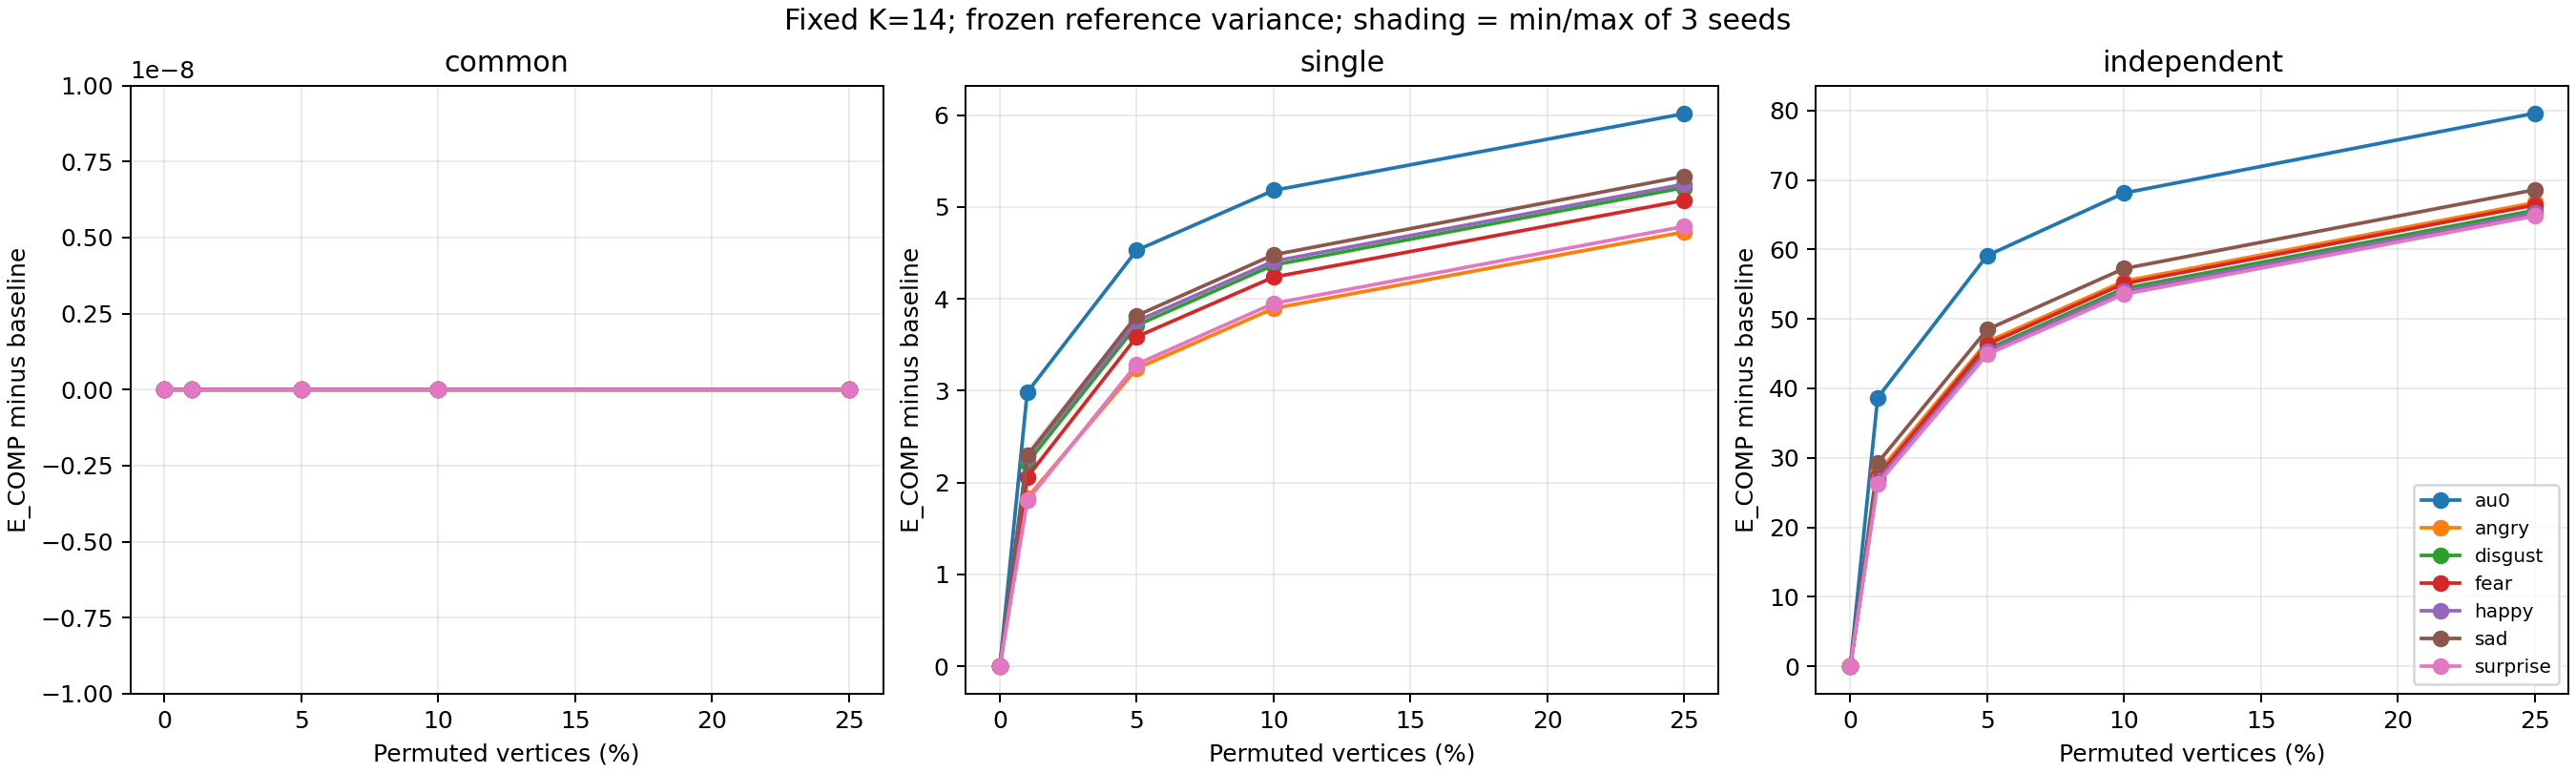

Data behind this chart, as committed beside it:
state, mode, seed, nondecreasing, min_step, max_change, all_positive, nondecreasing_delta_1e-06, nondecreasing_delta_0.001
au0, common, 0, True, -2.842170943040401e-14, 4.263256414560601e-14, , True, True
au0, common, 1, True, -1.4210854715202004e-14, 2.842170943040401e-14, , True, True
au0, common, 2, True, 0.0, 1.4210854715202004e-14, , True, True
au0, single, 0, True, 0.6536, 6.014, True, True, True
au0, single, 1, True, 0.6528, 6.022, True, True, True
au0, single, 2, True, 0.6488, 6.011, True, True, True
au0, independent, 0, True, 8.955, 79.61, True, True, True
au0, independent, 1, True, 9.007, 79.65, True, True, True
au0, independent, 2, True, 9.051, 79.61, True, True, True
angry, common, 0, True, -2.1316282072803006e-14, 2.842170943040401e-14, , True, True
angry, common, 1, True, -2.842170943040401e-14, 3.552713678800501e-14, , True, True
angry, common, 2, True, -2.1316282072803006e-14, 1.4210854715202004e-14, , True, True
angry, single, 0, True, 0.6744, 4.72, True, True, True
angry, single, 1, True, 0.6305, 4.741, True, True, True
angry, single, 2, True, 0.6552, 4.723, True, True, True
angry, independent, 0, True, 8.792, 66.75, True, True, True
angry, independent, 1, True, 8.685, 66.76, True, True, True
angry, independent, 2, True, 8.783, 66.75, True, True, True
disgust, common, 0, True, -3.552713678800501e-14, 5.684341886080802e-14, , True, True
disgust, common, 1, True, -1.4210854715202004e-14, 4.263256414560601e-14, , True, True
disgust, common, 2, True, -4.263256414560601e-14, 4.973799150320701e-14, , True, True
disgust, single, 0, True, 0.6571, 5.211, True, True, True
disgust, single, 1, True, 0.6462, 5.213, True, True, True
disgust, single, 2, True, 0.6662, 5.207, True, True, True
disgust, independent, 0, True, 8.782, 65.66, True, True, True
disgust, independent, 1, True, 8.767, 65.64, True, True, True
disgust, independent, 2, True, 8.713, 65.64, True, True, True
fear, common, 0, True, -7.105427357601002e-15, 2.1316282072803006e-14, , True, True
fear, common, 1, True, -2.1316282072803006e-14, 2.1316282072803006e-14, , True, True
fear, common, 2, True, -7.105427357601002e-15, 1.4210854715202004e-14, , True, True
fear, single, 0, True, 0.6487, 5.066, True, True, True
fear, single, 1, True, 0.6637, 5.086, True, True, True
fear, single, 2, True, 0.636, 5.061, True, True, True
fear, independent, 0, True, 8.766, 66.43, True, True, True
fear, independent, 1, True, 8.841, 66.43, True, True, True
fear, independent, 2, True, 8.661, 66.37, True, True, True
happy, common, 0, True, -3.552713678800501e-14, 5.684341886080802e-14, , True, True
happy, common, 1, True, -3.552713678800501e-14, 2.842170943040401e-14, , True, True
happy, common, 2, True, -4.263256414560601e-14, 3.552713678800501e-14, , True, True
happy, single, 0, True, 0.6684, 5.25, True, True, True
happy, single, 1, True, 0.645, 5.243, True, True, True
happy, single, 2, True, 0.6435, 5.248, True, True, True
happy, independent, 0, True, 8.674, 65.23, True, True, True
happy, independent, 1, True, 8.725, 65.25, True, True, True
happy, independent, 2, True, 8.591, 65.19, True, True, True
sad, common, 0, True, -7.105427357601002e-15, 4.263256414560601e-14, , True, True
sad, common, 1, True, -1.4210854715202004e-14, 2.1316282072803006e-14, , True, True
sad, common, 2, True, -2.842170943040401e-14, 4.973799150320701e-14, , True, True
sad, single, 0, True, 0.6583, 5.332, True, True, True
sad, single, 1, True, 0.6513, 5.327, True, True, True
sad, single, 2, True, 0.6748, 5.341, True, True, True
sad, independent, 0, True, 8.798, 68.56, True, True, True
sad, independent, 1, True, 8.716, 68.62, True, True, True
sad, independent, 2, True, 8.828, 68.61, True, True, True
surprise, common, 0, True, -2.1316282072803006e-14, 2.1316282072803006e-14, , True, True
surprise, common, 1, True, -2.842170943040401e-14, 4.263256414560601e-14, , True, True
surprise, common, 2, True, -7.105427357601002e-15, 4.973799150320701e-14, , True, True
surprise, single, 0, True, 0.6524, 4.783, True, True, True
surprise, single, 1, True, 0.6831, 4.792, True, True, True
surprise, single, 2, True, 0.6485, 4.789, True, True, True
... 3 more rows
